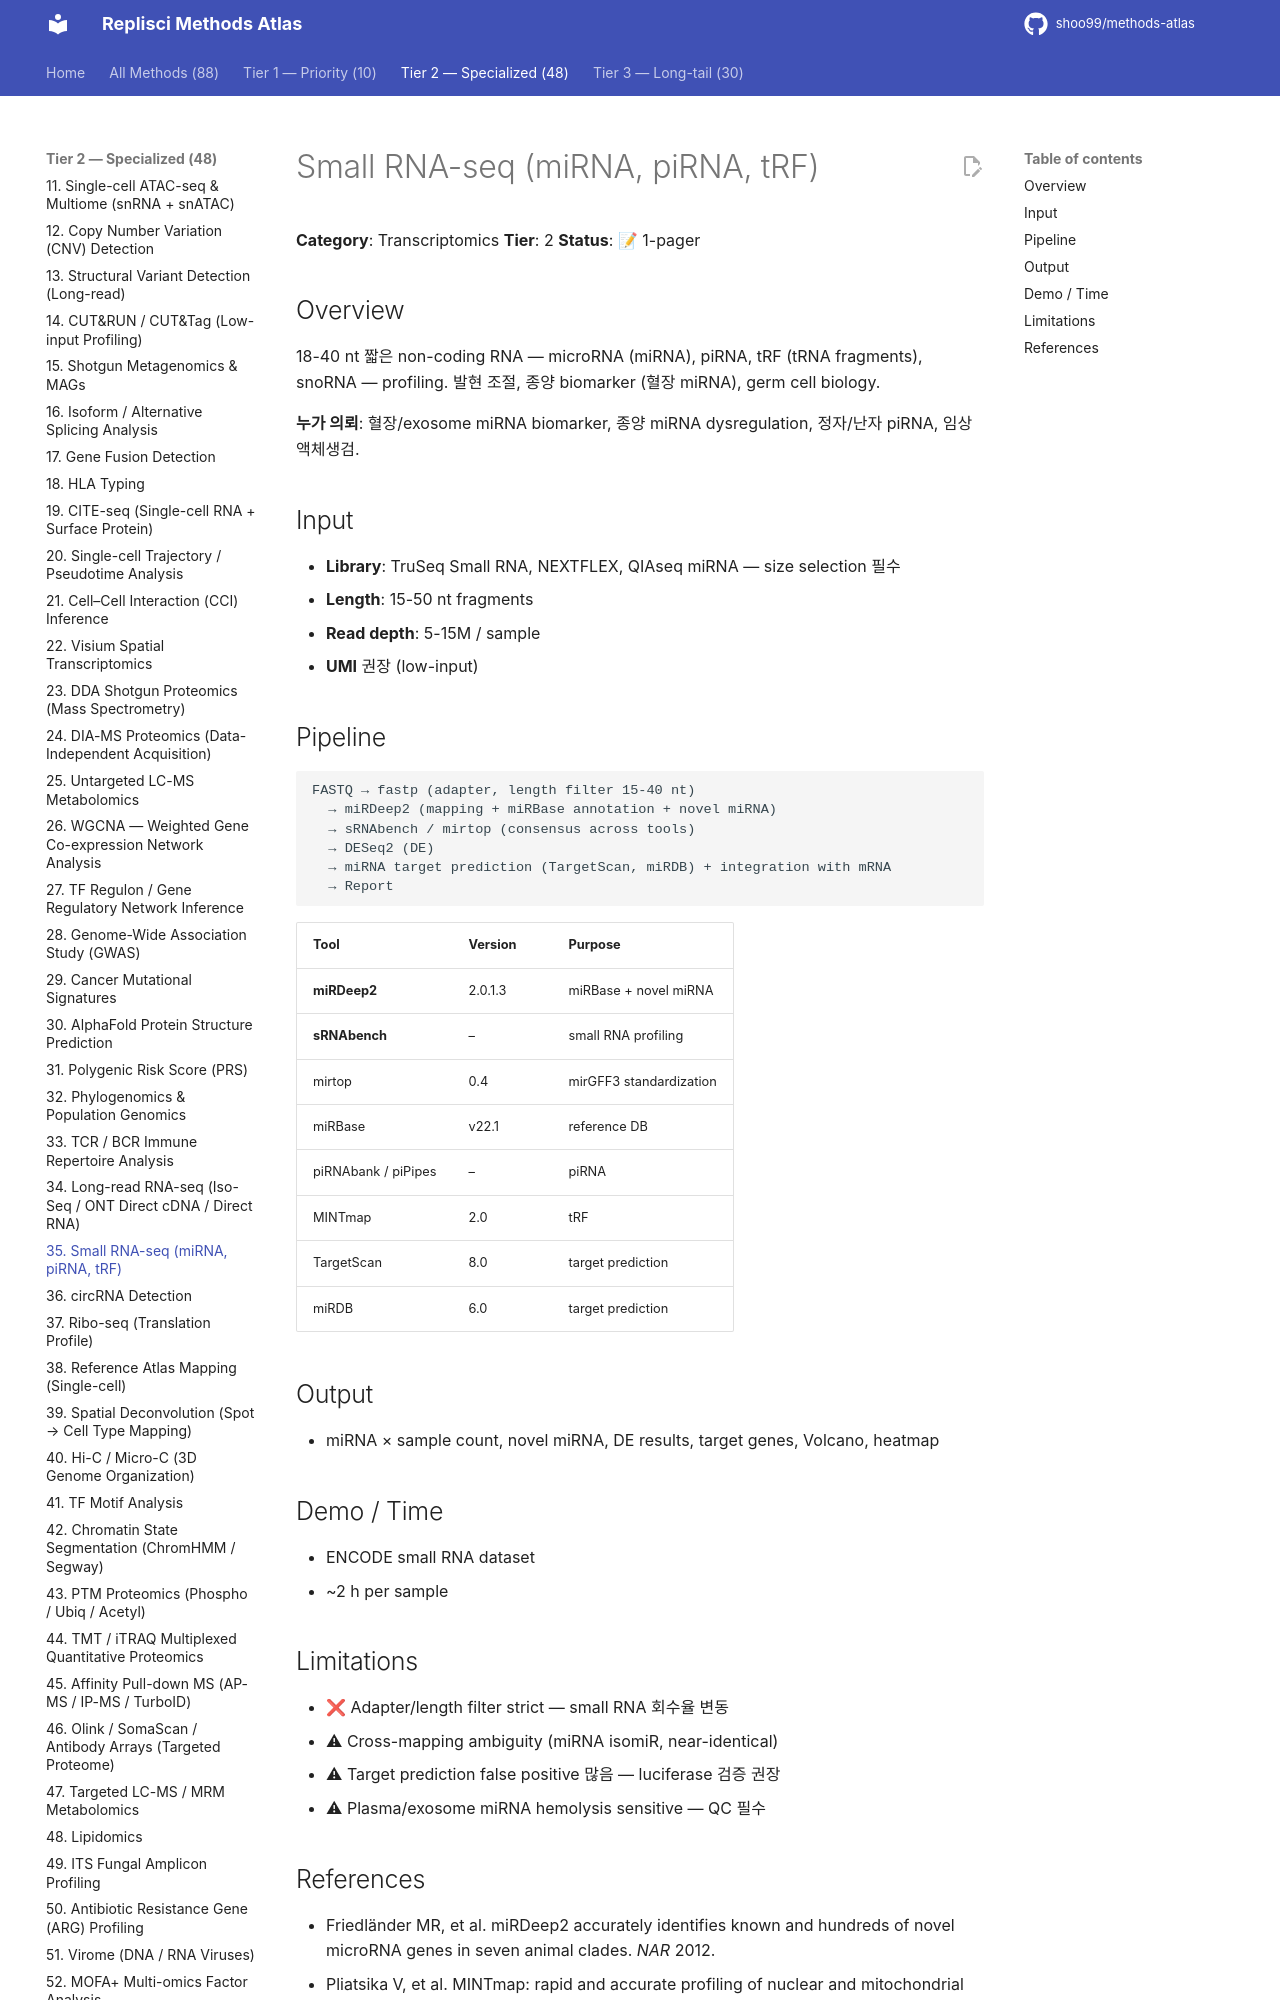

repository: shoo99/methods-atlas · page: methods/35-small-rna/index.html · generator: mkdocs

# Small RNA-seq (miRNA, piRNA, tRF)

**Category**: Transcriptomics
**Tier**: 2
**Status**: 📝 1-pager

## Overview

18-40 nt 짧은 non-coding RNA — microRNA (miRNA), piRNA, tRF (tRNA fragments), snoRNA — profiling. 발현 조절, 종양 biomarker (혈장 miRNA), germ cell biology.

**누가 의뢰**: 혈장/exosome miRNA biomarker, 종양 miRNA dysregulation, 정자/난자 piRNA, 임상 액체생검.

## Input

- **Library**: TruSeq Small RNA, NEXTFLEX, QIAseq miRNA — size selection 필수
- **Length**: 15-50 nt fragments
- **Read depth**: 5-15M / sample
- **UMI** 권장 (low-input)

## Pipeline

```
FASTQ → fastp (adapter, length filter 15-40 nt)
  → miRDeep2 (mapping + miRBase annotation + novel miRNA)
  → sRNAbench / mirtop (consensus across tools)
  → DESeq2 (DE)
  → miRNA target prediction (TargetScan, miRDB) + integration with mRNA
  → Report
```

| Tool | Version | Purpose |
|------|---------|---------|
| **miRDeep2** | 2.0.1.3 | miRBase + novel miRNA |
| **sRNAbench** | – | small RNA profiling |
| mirtop | 0.4 | mirGFF3 standardization |
| miRBase | v22.1 | reference DB |
| piRNAbank / piPipes | – | piRNA |
| MINTmap | 2.0 | tRF |
| TargetScan | 8.0 | target prediction |
| miRDB | 6.0 | target prediction |

## Output

- miRNA × sample count, novel miRNA, DE results, target genes, Volcano, heatmap

## Demo / Time

- ENCODE small RNA dataset
- ~2 h per sample

## Limitations

- ❌ Adapter/length filter strict — small RNA 회수율 변동
- ⚠ Cross-mapping ambiguity (miRNA isomiR, near-identical)
- ⚠ Target prediction false positive 많음 — luciferase 검증 권장
- ⚠ Plasma/exosome miRNA hemolysis sensitive — QC 필수
